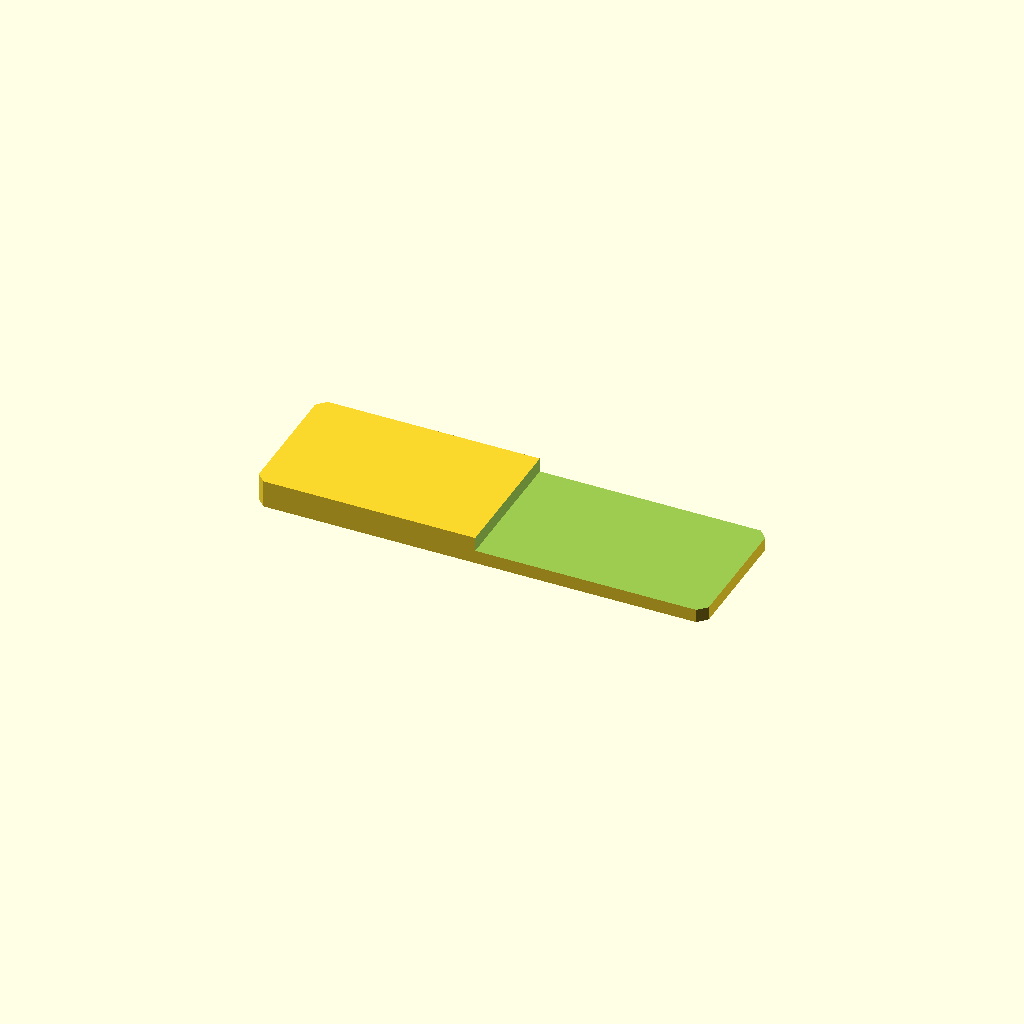
Cell 1: the model at its default parameters.
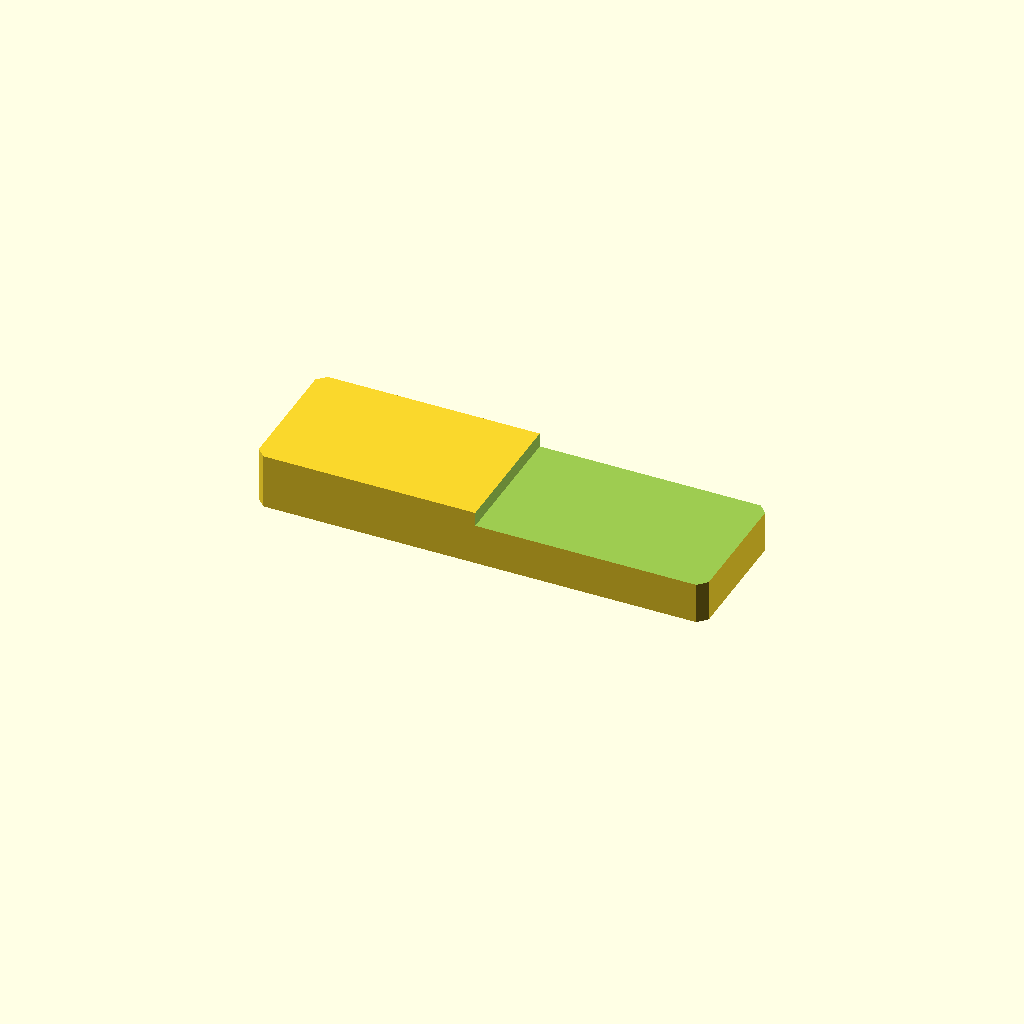
Cell 2 — plate_t set to 16, the other parameters unchanged.
One fixed orthographic camera (rotation 55°, 0°, 25°; colour scheme Cornfield) for every cell.
Source of the model, optional_data/data/sketch2/steppedbars/part_0182.scad:
$fn = 32;

// ----------------------------------------------------------------------
// Stepped bar: endstep, 130 x 40 x 8/3.9 mm
// ----------------------------------------------------------------------

// --- parameters (mm) ---
bar_l = 130;              // bar length, X
bar_w = 40;               // bar width, Y
plate_t = 8;              // thickness of the thick zone, Z
thin_t = 3.9;             // thickness of the thin zone
corner_c = 2.5;           // corner chamfer of the bar
step_cut = 4.1;           // material removed from the thin zone
step_x = 63.7;            // step position from the left end
depth_1 = 4.1;            // depth of cut 1 from the top face
fit_tol = 0.02;           // declared fit tolerance (prompt contract)
free_tol = 0.2;           // declared free tolerance (prompt contract)

profile = [[2.5, 0], [127.5, 0], [130, 2.5], [130, 37.5], [127.5, 40], [2.5, 40], [0, 37.5], [0, 2.5]];  // primary outline, 8 points, counter clockwise
void_1 = [[63.7, -1], [131, -1], [131, 41], [63.7, 41]];  // thin zone beyond the step, 4 points

// --- the one profile operation ---
difference() {
  linear_extrude(height = plate_t) polygon(points = profile);
  translate([0, 0, plate_t - depth_1])
    linear_extrude(height = depth_1 + 1) polygon(points = void_1);
}
Customizer parameters (derived from the source; name, type, default, range or options):
bar_l: number, default 130
bar_w: number, default 40
plate_t: number, default 8
thin_t: number, default 3.9
corner_c: number, default 2.5
step_cut: number, default 4.1
step_x: number, default 63.7
depth_1: number, default 4.1
fit_tol: number, default 0.02
free_tol: number, default 0.2
